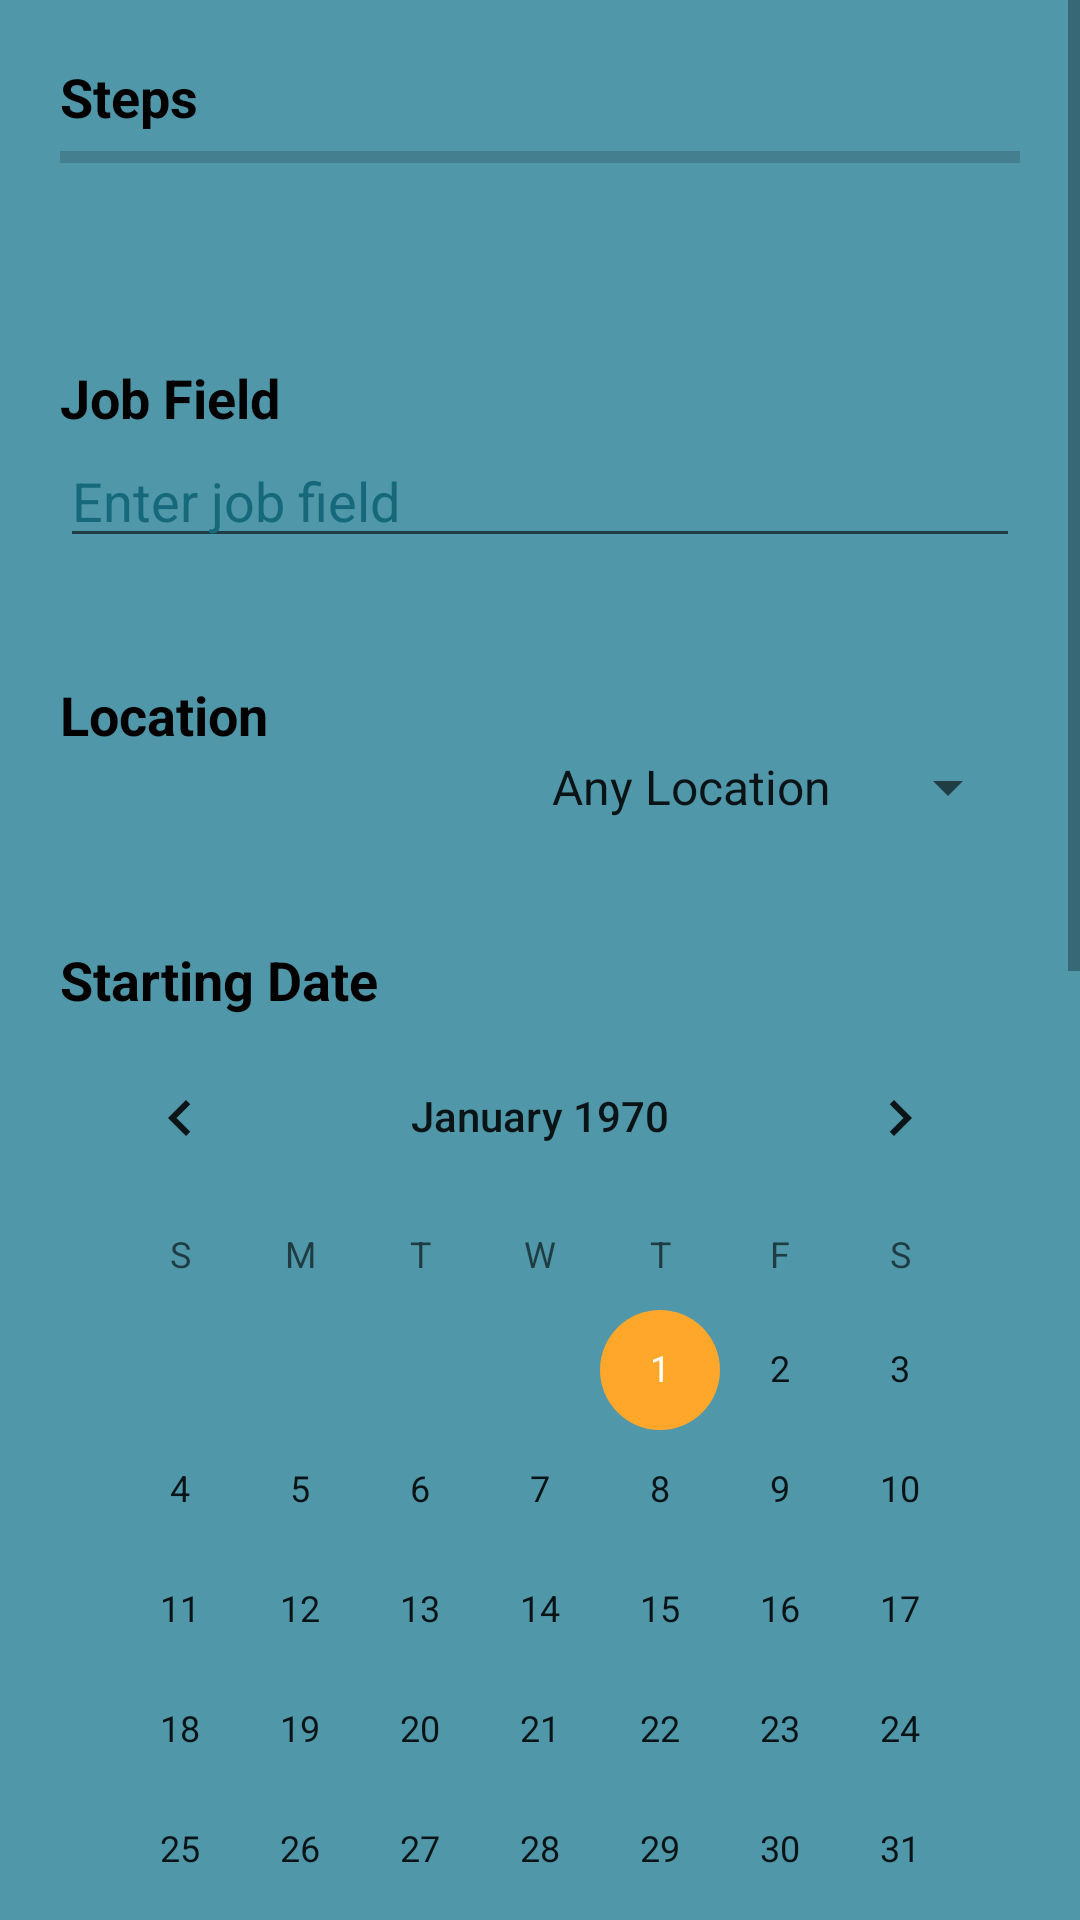

Write the Android layout XML for this screen, with the resource values it uses.
<!-- AndroidManifest.xml: application theme Theme.JobAgent -->
<!-- res/layout/agent_activity.xml -->
<?xml version="1.0" encoding="utf-8"?>
<RelativeLayout xmlns:android="http://schemas.android.com/apk/res/android"
    android:layout_width="match_parent"
    android:layout_height="match_parent"
    xmlns:app="http://schemas.android.com/apk/res-auto"
    android:background="@color/p_light">
    <ScrollView
        android:layout_width="match_parent"
        android:layout_height="match_parent">
        <LinearLayout
            android:layout_width="match_parent"
            android:layout_height="match_parent"
            android:padding="20dp"
            android:orientation="vertical">
            <TextView
                android:layout_width="match_parent"
                android:layout_height="wrap_content"
                android:textColor="@color/textColorDark"
                android:textSize="18sp"
                android:textStyle="bold"
                android:text="@string/Steps"/>

            <ProgressBar
                android:id="@+id/progress_bar"
                style="?android:attr/progressBarStyleHorizontal"
                android:layout_width="match_parent"
                android:layout_height="wrap_content"
                android:layout_marginBottom="30dp"
                android:max="2"
                android:progress="0" />

            <TextView
                android:layout_width="match_parent"
                android:layout_height="wrap_content"
                android:textColor="@color/textColorDark"
                android:layout_marginTop="30dp"
                android:textSize="18sp"
                android:textStyle="bold"
                android:text="@string/job_field"/>
            <EditText
                android:id="@+id/job_field_et"
                android:layout_width="match_parent"
                android:textColor="@color/textColorDark"
                android:hint="@string/job_field_hint"
                android:textColorHint="@color/primary"
                android:inputType="text"
                android:lines="1"
                android:layout_height="wrap_content"/>

            <TextView
                android:layout_width="match_parent"
                android:layout_height="wrap_content"
                android:text="@string/location"
                android:layout_marginTop="40dp"
                android:textSize="18sp"
                android:textStyle="bold"
                android:textColor="@color/textColorDark" />

            <Spinner
                android:id="@+id/location_spinner"
                android:layout_width="wrap_content"
                android:layout_height="wrap_content"
                android:layout_gravity="center|end"

                android:entries="@array/locations"
                android:popupBackground="@color/spinnerBackground"
                android:spinnerMode="dropdown" />
            <TextView
                android:layout_width="match_parent"
                android:layout_height="wrap_content"
                android:textColor="@color/textColorDark"
                android:layout_marginTop="40dp"
                android:textSize="18sp"
                android:textStyle="bold"
                android:text="@string/starting_date" />

            <CalendarView
                android:id="@+id/calendar_view"
                android:layout_width="match_parent"
                android:layout_height="wrap_content"
                />

            <CheckBox
                android:id="@+id/mobility_check_box"
                android:layout_width="match_parent"
                android:layout_height="wrap_content"
                android:textColor="@color/textColorDark"
                android:textSize="18sp"
                android:textStyle="bold"
                android:text="@string/mobility" />
            <TextView
                android:id="@+id/kilometer_text_view"
                android:layout_width="match_parent"
                android:layout_height="wrap_content"
                android:text="@string/init_kilometers"
                android:textColor="@color/textColorDark"
                android:gravity="center"/>

            <SeekBar
                android:id="@+id/kilometer_seek_bar"
                style="@style/Widget.AppCompat.SeekBar.Discrete"
                android:layout_width="match_parent"
                android:layout_height="wrap_content"
                android:max="15"
                android:progress="0"/>

            <TextView
                android:layout_width="match_parent"
                android:layout_height="wrap_content"
                android:layout_marginTop="40dp"
                android:textColor="@color/textColorDark"
                android:textSize="18sp"
                android:textStyle="bold"
                android:text="@string/job_type" />
            <RadioGroup
                android:id="@+id/position_radio_group"
                android:layout_width="match_parent"
                android:layout_height="match_parent">
                <RadioButton
                    android:layout_width="wrap_content"
                    android:layout_height="wrap_content"
                    android:textColor="@color/textColorDark"
                    android:text="@string/full_time_job"/>
                <RadioButton
                    android:layout_width="wrap_content"
                    android:layout_height="wrap_content"
                    android:textColor="@color/textColorDark"
                    android:text="@string/part_time"/>
                <RadioButton
                    android:layout_width="wrap_content"
                    android:layout_height="wrap_content"
                    android:textColor="@color/textColorDark"
                    android:text="@string/relocation"/>
                <RadioButton
                    android:layout_width="wrap_content"
                    android:layout_height="wrap_content"
                    android:textColor="@color/textColorDark"
                    android:text="@string/from_home"/>
                <RadioButton
                    android:layout_width="wrap_content"
                    android:layout_height="wrap_content"
                    android:textColor="@color/textColorDark"
                    android:text="@string/single_parent"/>
                <RadioButton
                    android:layout_width="wrap_content"
                    android:layout_height="wrap_content"
                    android:textColor="@color/textColorDark"
                    android:text="@string/intern"/>
                <RadioButton
                    android:layout_width="wrap_content"
                    android:layout_height="wrap_content"
                    android:textColor="@color/textColorDark"
                    android:text="@string/student"/>
            </RadioGroup>
            <Button
                android:id="@+id/submit_btn"
                android:layout_width="match_parent"
                android:layout_height="match_parent"
                android:layout_marginTop="35dp"
                app:backgroundTint="@null"
                android:background="@drawable/s_button_selector"
                android:textColor="@color/textColorLight"
                android:text="@string/submit"/>

        </LinearLayout>
    </ScrollView>

</RelativeLayout>
<!-- resources referenced by this layout -->
<resources>
  <string-array name="locations">
          <item>Any Location</item>
          <item>Tel Aviv</item>
          <item>Holon</item>
          <item>Bat Yam</item>
          <item>Rishon Lezion</item>
          <item>Petah Tikva</item>
          <item>Zefat</item>
          <item>Haifa</item>
          <item>Tiberias</item>
          <item>Afula</item>
          <item>Hadera</item>
          <item>Netanya</item>
          <item>Kfar Saba</item>
          <item>Ashdod</item>
          <item>Jerusalem</item>
          <item>Kiryat Gat</item>
          <item>Beer Sheva</item>
      </string-array>
  <color name="p_light">#4f97a9</color>
  <color name="primary">#16697a</color>
  <color name="spinnerBackground">#71B4C5</color>
  <color name="textColorDark">#FF000000</color>
  <color name="textColorLight">#FFFFFFFF</color>
  <!-- drawable s_button_selector (drawable) -->
  <?xml version="1.0" encoding="utf-8"?>
  <selector xmlns:android="http://schemas.android.com/apk/res/android">
      <item android:state_pressed="false">
          <shape>
              <corners
                  android:radius="10dp" />
              <stroke
                  android:width="2dp"
                  android:color="@color/s_dark"/>
              <solid
                  android:color="@color/secondary"/>
          </shape>
      </item>
      <item android:state_pressed="true">
          <shape>
              <corners
                  android:radius="10dp" />
              <stroke
                  android:width="1dp"
                  android:color="@color/s_dark"/>
              <solid
                  android:color="@color/s_dark"/>
          </shape>
      </item>
  </selector>
  <string name="Steps">Steps</string>
  <string name="from_home">From home</string>
  <string name="full_time_job">Full time</string>
  <string name="init_kilometers">5 km</string>
  <string name="intern">Intern</string>
  <string name="job_field">Job Field</string>
  <string name="job_field_hint">Enter job field</string>
  <string name="job_type">Job type</string>
  <string name="location">Location</string>
  <string name="mobility">Mobility</string>
  <string name="part_time">Part time</string>
  <string name="relocation">Relocation</string>
  <string name="single_parent">Single-parent</string>
  <string name="starting_date">Starting Date</string>
  <string name="student">Student</string>
  <string name="submit">Submit</string>
  <style name="Theme.JobAgent" parent="Theme.MaterialComponents.Light.NoActionBar">
          
          <item name="colorPrimary">@color/primary</item>
          <item name="colorPrimaryVariant">@color/p_dark</item>
          <item name="colorOnPrimary">@color/white</item>
          
          <item name="colorSecondary">@color/secondary</item>
          <item name="colorSecondaryVariant">@color/s_light</item>
          <item name="colorOnSecondary">@color/black</item>
          
          <item name="android:statusBarColor" tools:targetApi="l">?attr/colorPrimaryVariant</item>
          
      </style>
  <color name="s_dark">#c77800</color>
  <color name="secondary">#ffa72b</color>
  <color name="p_dark">#003e4e</color>
  <color name="white">#FFFFFFFF</color>
  <color name="s_light">#ffd95f</color>
  <color name="black">#FF000000</color>
</resources>
